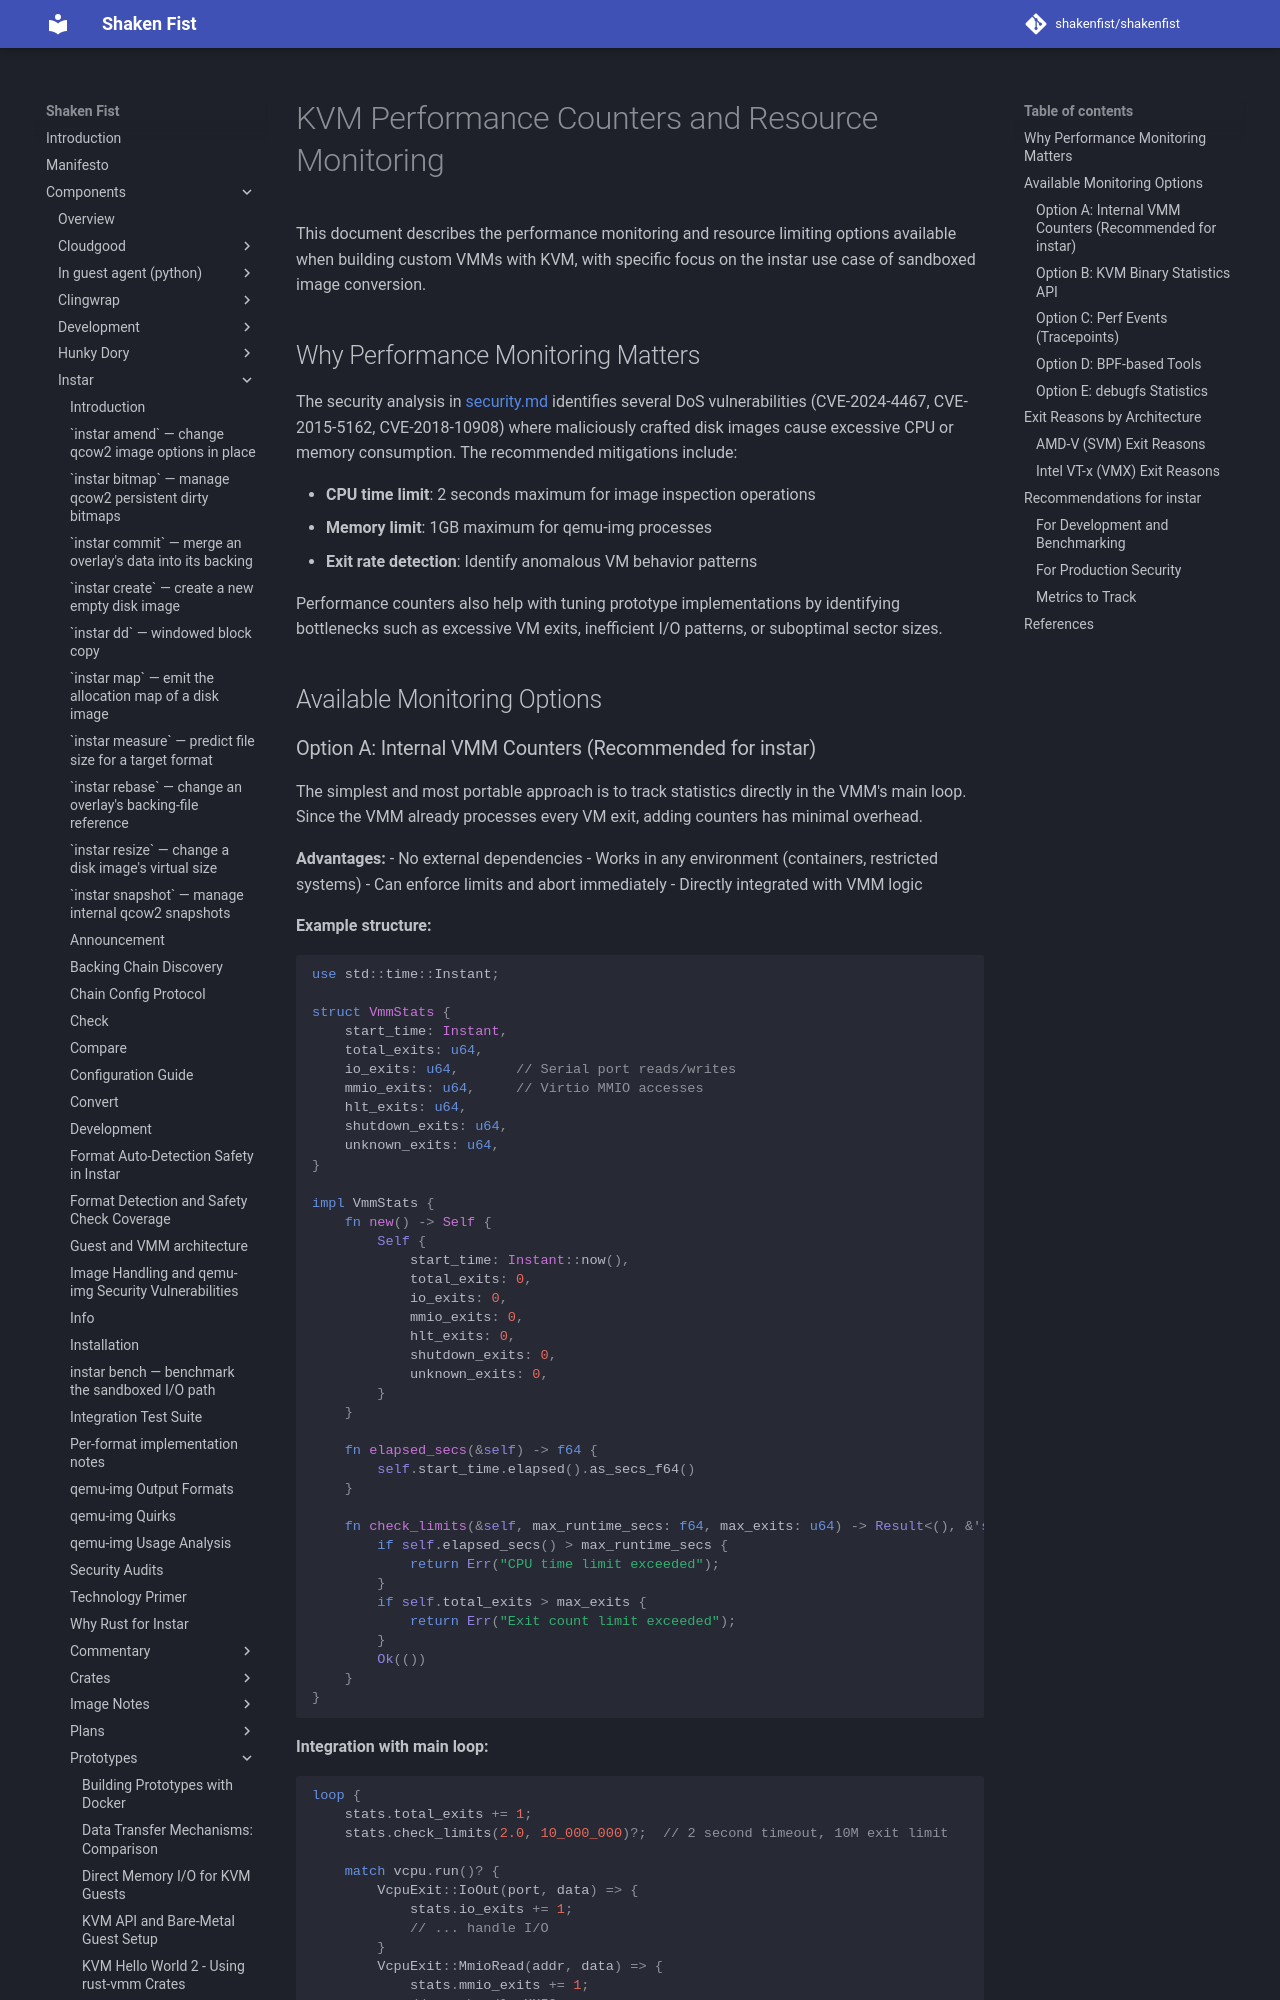

repository: shakenfist/shakenfist · page: components/instar/prototypes/performance-counters/index.html · generator: mkdocs

# KVM Performance Counters and Resource Monitoring

This document describes the performance monitoring and resource limiting options
available when building custom VMMs with KVM, with specific focus on the instar
use case of sandboxed image conversion.

## Why Performance Monitoring Matters

The security analysis in [security.md](/components/instar/security/) identifies several DoS
vulnerabilities (CVE-2024-4467, CVE-2015-5162, CVE-2018-10908) where maliciously
crafted disk images cause excessive CPU or memory consumption. The recommended
mitigations include:

- **CPU time limit**: 2 seconds maximum for image inspection operations
- **Memory limit**: 1GB maximum for qemu-img processes
- **Exit rate detection**: Identify anomalous VM behavior patterns

Performance counters also help with tuning prototype implementations by
identifying bottlenecks such as excessive VM exits, inefficient I/O patterns,
or suboptimal sector sizes.

## Available Monitoring Options
